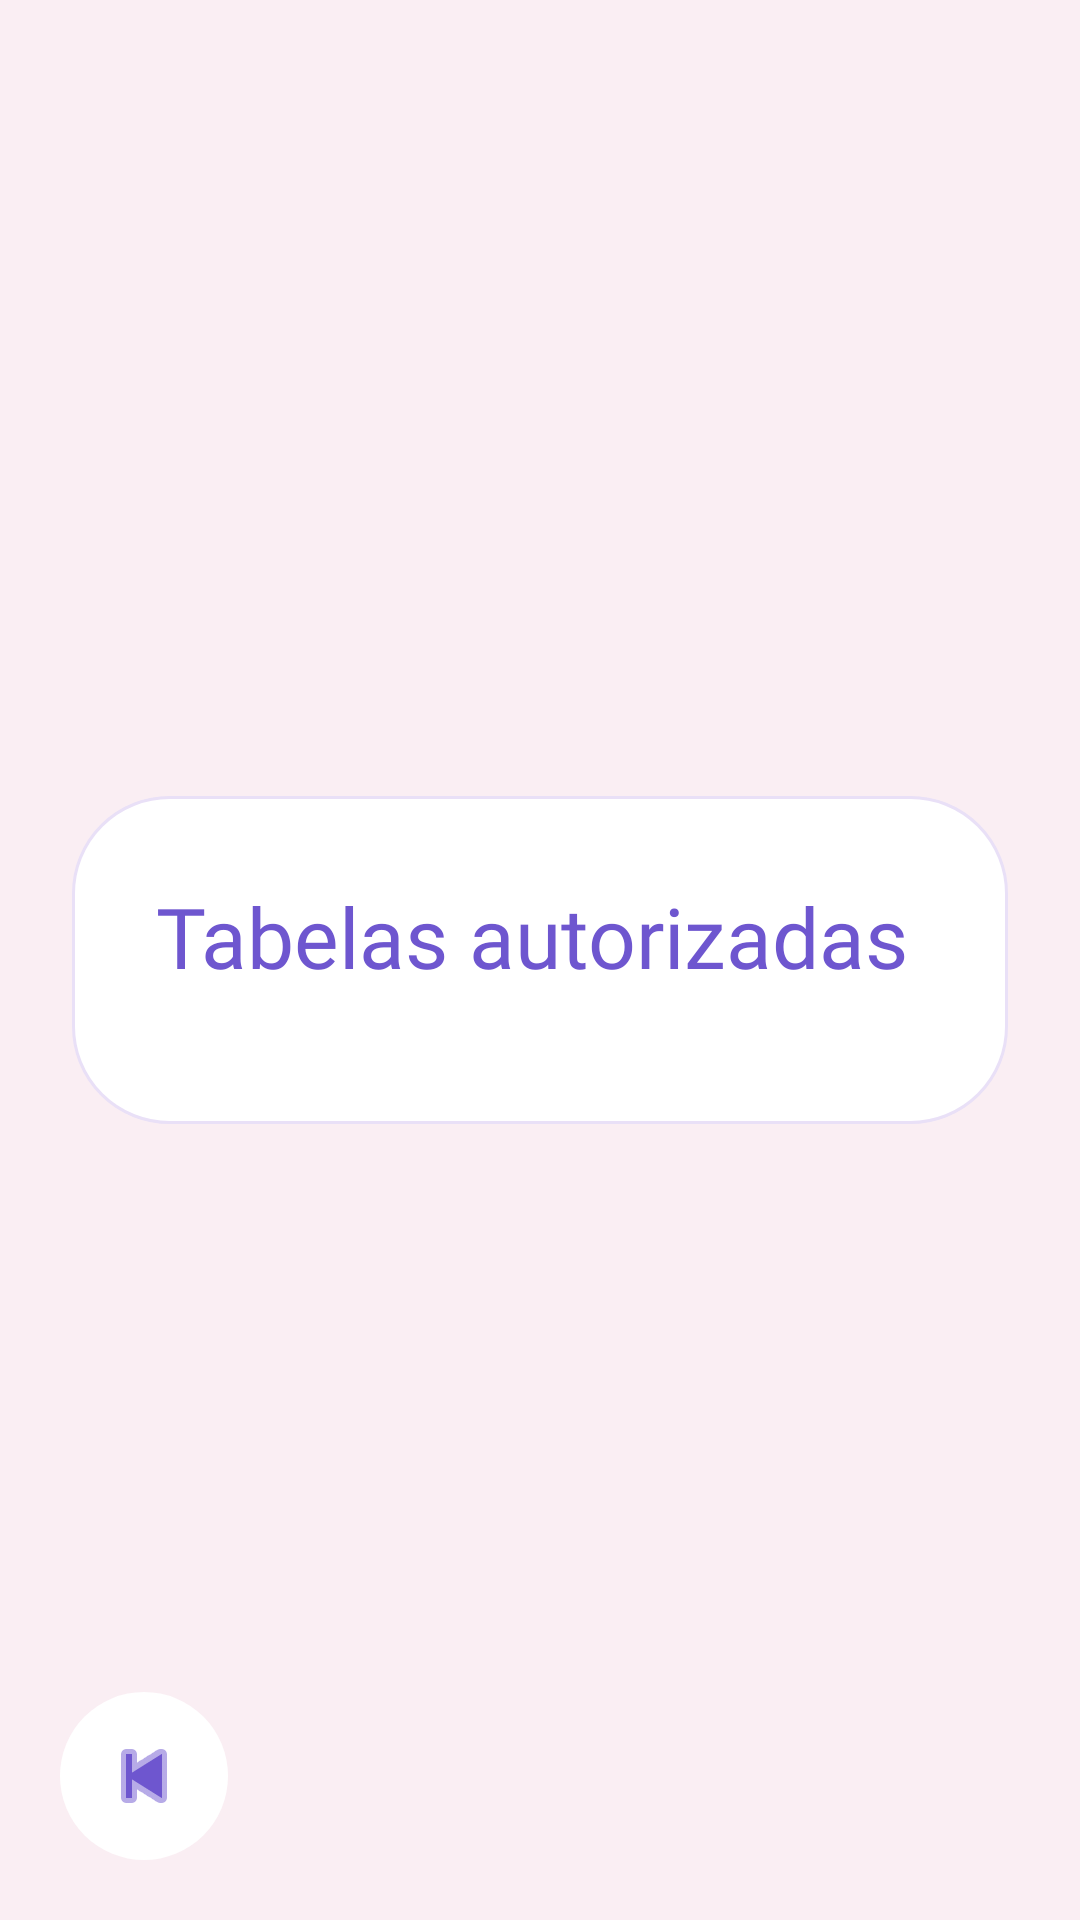

This screen was rendered from an Android layout file. Write that file and the resources it references.
<!-- AndroidManifest.xml: application theme Theme.Testando -->
<!-- res/layout/activity_authorized_tables.xml -->
<?xml version="1.0" encoding="utf-8"?>
<FrameLayout xmlns:android="http://schemas.android.com/apk/res/android"
    xmlns:app="http://schemas.android.com/apk/res-auto"
    android:layout_width="match_parent"
    android:layout_height="match_parent">

    <ScrollView
        android:layout_width="match_parent"
        android:layout_height="match_parent"
        android:background="@drawable/bg_screen_pink"
        android:fillViewport="true">

        <LinearLayout
            android:layout_width="match_parent"
            android:layout_height="match_parent"
            android:orientation="vertical"
            android:gravity="center"
            android:padding="24dp">

            <LinearLayout
                android:layout_width="match_parent"
                android:layout_height="wrap_content"
                android:background="@drawable/bg_card"
                android:orientation="vertical"
                android:padding="28dp">

                <TextView
                    style="@style/TextTitle"
                    android:layout_width="wrap_content"
                    android:layout_height="wrap_content"
                    android:text="Tabelas autorizadas"
                    android:textSize="28sp" />

                <LinearLayout
                    android:id="@+id/containerAuthorizedTables"
                    android:layout_width="match_parent"
                    android:layout_height="wrap_content"
                    android:orientation="vertical"
                    android:layout_marginTop="16dp" />

                <TextView
                    android:id="@+id/tvNoAuthorizedTables"
                    style="@style/TextBody"
                    android:layout_width="match_parent"
                    android:layout_height="wrap_content"
                    android:layout_marginTop="20dp"
                    android:gravity="center"
                    android:text="Nenhuma tabela autorizada no momento."
                    android:visibility="gone" />

            </LinearLayout>
        </LinearLayout>
    </ScrollView>

    <ImageView
        android:id="@+id/btnBack"
        android:layout_width="56dp"
        android:layout_height="56dp"
        android:layout_gravity="bottom|start"
        android:layout_margin="20dp"
        android:background="@drawable/bg_back_circle"
        android:src="@android:drawable/ic_media_previous"
        android:padding="12dp"
        app:tint="@color/title_purple" />

</FrameLayout>
<!-- resources referenced by this layout -->
<resources>
  <color name="title_purple">#6E56CF</color>
  <!-- drawable bg_back_circle (drawable) -->
  <?xml version="1.0" encoding="utf-8"?>
  <shape xmlns:android="http://schemas.android.com/apk/res/android">
      <solid android:color="#FFFFFF"/>
      <corners android:radius="50dp"/>
      <size android:width="56dp" android:height="56dp"/>
      <elevation android:shadowColor="#22000000"/>
  </shape>
  <!-- drawable bg_card (drawable) -->
  <?xml version="1.0" encoding="utf-8"?>
  <shape xmlns:android="http://schemas.android.com/apk/res/android">
      <solid android:color="@color/card_white" />
      <corners android:radius="32dp" />
      <stroke
          android:width="1dp"
          android:color="@color/card_border" />
      <padding
          android:left="2dp"
          android:top="2dp"
          android:right="2dp"
          android:bottom="2dp" />
  </shape>
  <!-- drawable bg_screen_pink (drawable) -->
  <?xml version="1.0" encoding="utf-8"?>
  <shape xmlns:android="http://schemas.android.com/apk/res/android">
      <solid android:color="@color/bg_pink" />
  </shape>
  <style name="TextBody">
          <item name="android:fontFamily">@font/raleway_regular</item>
          <item name="android:textColor">@color/text_body</item>
      </style>
  <style name="TextTitle">
          <item name="android:fontFamily">@font/raleway_bold</item>
          <item name="android:textColor">@color/title_purple</item>
      </style>
  <style name="Theme.Testando" parent="Theme.AppCompat.Light.NoActionBar" />
  <color name="card_white">#FFFFFF</color>
  <color name="card_border">#E9E0F7</color>
  <color name="bg_pink">#FAEEF3</color>
  <color name="text_body">#5F5868</color>
</resources>
